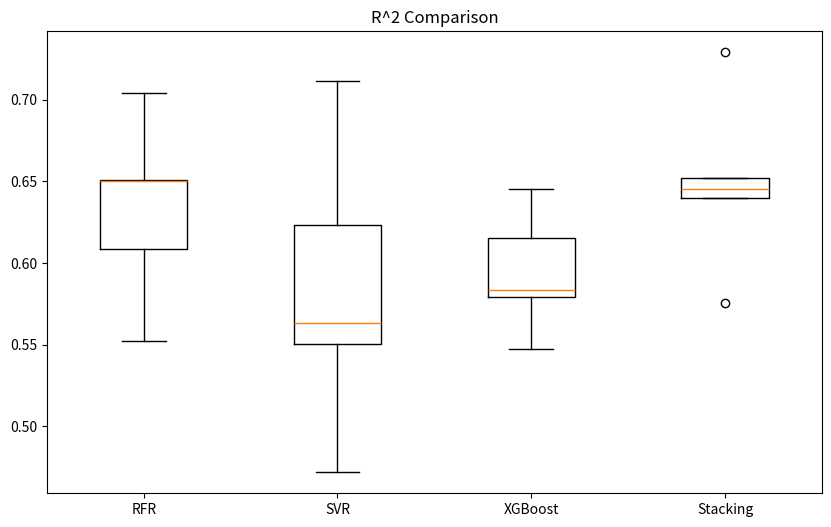
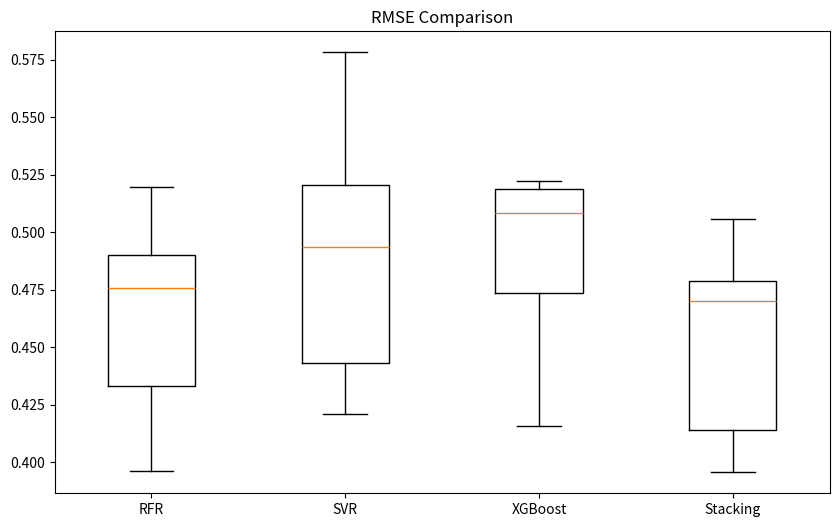
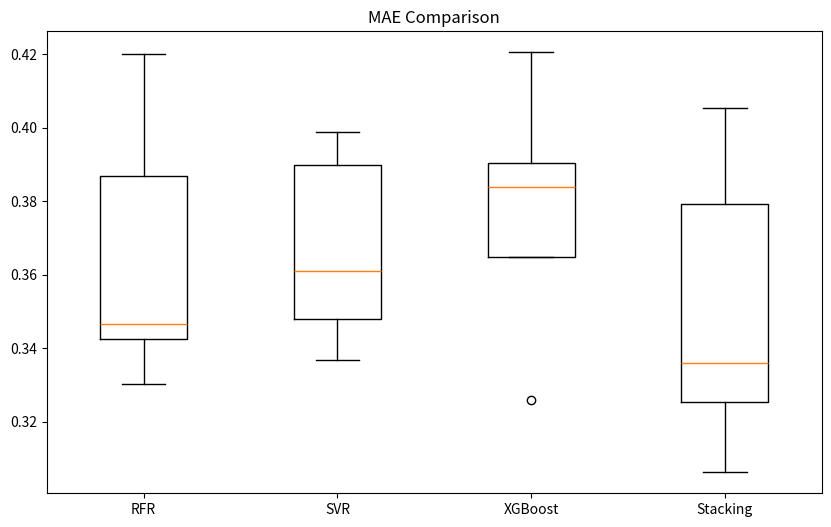

Reproduce these figures in Python, in order.
import matplotlib.pyplot as plt

# 假设你有三个模型的评估指标值，每个模型的指标值存储在列表中
# 例如：model_metrics = [RFR_r2, RFR_rmse, RFR_mae, SVR_r2, SVR_rmse, SVR_mae, ...]
# 这里我们创建一些示例数据
RFR_r2 = [0.55193052,0.70383386,0.6499401,0.60842416,0.65083358]
RFR_rmse = [0.51983059,0.43305314, 0.47568603, 0.49024219, 0.39623821]
RFR_mae = [0.42010514, 0.34669416, 0.33019164, 0.38695052, 0.34260846]

SVR_r2 = [0.55066265, 0.47183905, 0.62328313, 0.71124337, 0.56313855]
SVR_rmse = [0.52056553, 0.57830457, 0.49346545, 0.42098704, 0.44321248]
SVR_mae = [0.39893759, 0.3899056,  0.34803161, 0.33690821, 0.36100698]

XGB_r2 = [0.54726156, 0.64540918, 0.58370096, 0.57894098, 0.61533709]
XGB_rmse = [0.52253193, 0.47384601, 0.5187426, 0.50836334, 0.41589172]
XGB_mae = [0.39034833, 0.364799,  0.38380177, 0.42053918, 0.32601724]

SM_r2 = [0.57563268, 0.7289919,  0.64518995, 0.6397432,  0.65173867]
SM_rmse = [0.50589468, 0.414252,   0.47890257, 0.47022838, 0.39572432]
SM_mae = [0.40538116, 0.30624072, 0.32527658, 0.37916536, 0.33590718]

# 将所有模型的指标值合并到一个大列表中
# 为了箱型图的清晰展示，我们将R2、RMSE和MAE分别存储在不同的列表中
# all_r2 = RFR_r2 + SVR_r2 + XGB_r2 + SM_r2
# all_rmse = RFR_rmse + SVR_rmse+ XGB_rmse + SM_rmse
# all_mae = RFR_mae + SVR_mae+XGB_mae + SM_mae


# 创建r2箱型图
plt.figure(figsize=(10, 6))  # 设置图表大小
plt.boxplot([RFR_r2, SVR_r2, XGB_r2,SM_r2], vert=True, labels=['RFR', 'SVR', 'XGBoost','Stacking'])
plt.title('R^2 Comparison')
plt.xlabel('')
plt.ylabel('')
plt.show()

# 创建RMSE箱型图
plt.figure(figsize=(10, 6))
plt.boxplot([RFR_rmse, SVR_rmse, XGB_rmse, SM_rmse], vert=True, labels=['RFR', 'SVR', 'XGBoost', 'Stacking'])
plt.title('RMSE Comparison')
plt.xlabel('')
plt.ylabel('')
plt.show()

# 创建MAE箱型图
plt.figure(figsize=(10, 6))
plt.boxplot([RFR_mae, SVR_mae, XGB_mae, SM_mae], vert=True, labels=['RFR', 'SVR', 'XGBoost', 'Stacking'])
plt.title('MAE Comparison')
plt.xlabel('')
plt.ylabel('')
plt.show()

# 改成函数
# def plot_boxplot(metric_name, models_data):
#     """
#     创建并显示箱型图，比较不同模型的给定评估指标。
#
#     参数:
#     metric_name (str): 评估指标的名称，用于设置图表标题。
#     models_data (list of lists): 包含每个模型的评估指标数据的列表。
#     """
#     # 创建箱型图
#     plt.figure(figsize=(10, 6))
#     plt.boxplot(models_data, vert=True, labels=models_names)  # models_names 应该是包含模型名称的列表
#
#     # 设置标题和轴标签
#     plt.title(f'{metric_name} Comparison')
#     plt.xlabel('Model')
#     plt.ylabel(metric_name)
#
#     # 显示图表
#     plt.show()
#
# # 假设你已经有了每个模型的评估指标数据
# RFR_r2 = [0.6, 0.65, 0.62, 0.64, 0.63]
# SVR_r2 = [0.55, 0.58, 0.57, 0.59, 0.56]
# XGB_r2 = [0.7, 0.69, 0.72, 0.71, 0.73]
# Stacking_r2 = [0.75, 0.73, 0.74, 0.76, 0.72]
#
# # 调用函数来创建R^2箱型图
# plot_boxplot('R^2', [RFR_r2, SVR_r2, XGB_r2, Stacking_r2])
#
# # 假设你还有RMSE和MAE的数据
# RFR_rmse = [1.1, 1.08, 1.12, 1.05, 1.11]
# SVR_rmse = [1.4, 1.38, 1.42, 1.35, 1.43]
# XGB_rmse = [0.9, 0.89, 0.92, 0.88, 0.93]
# Stacking_rmse = [0.8, 0.82, 0.83, 0.85, 0.81]
#
# RFR_mae = [0.8, 0.78, 0.79, 0.81, 0.77]
# SVR_mae = [1.0, 0.98, 1.02, 0.99, 1.03]
# XGB_mae = [0.7, 0.69, 0.72, 0.68, 0.73]
# Stacking_mae = [0.6, 0.62, 0.63, 0.65, 0.64]
#
# # 调用函数来创建RMSE箱型图
# plot_boxplot('RMSE', [RFR_rmse, SVR_rmse, XGB_rmse, Stacking_rmse])
#
# # 调用函数来创建MAE箱型图
# plot_boxplot('MAE', [RFR_mae, SVR_mae, XGB_mae, Stacking_mae])